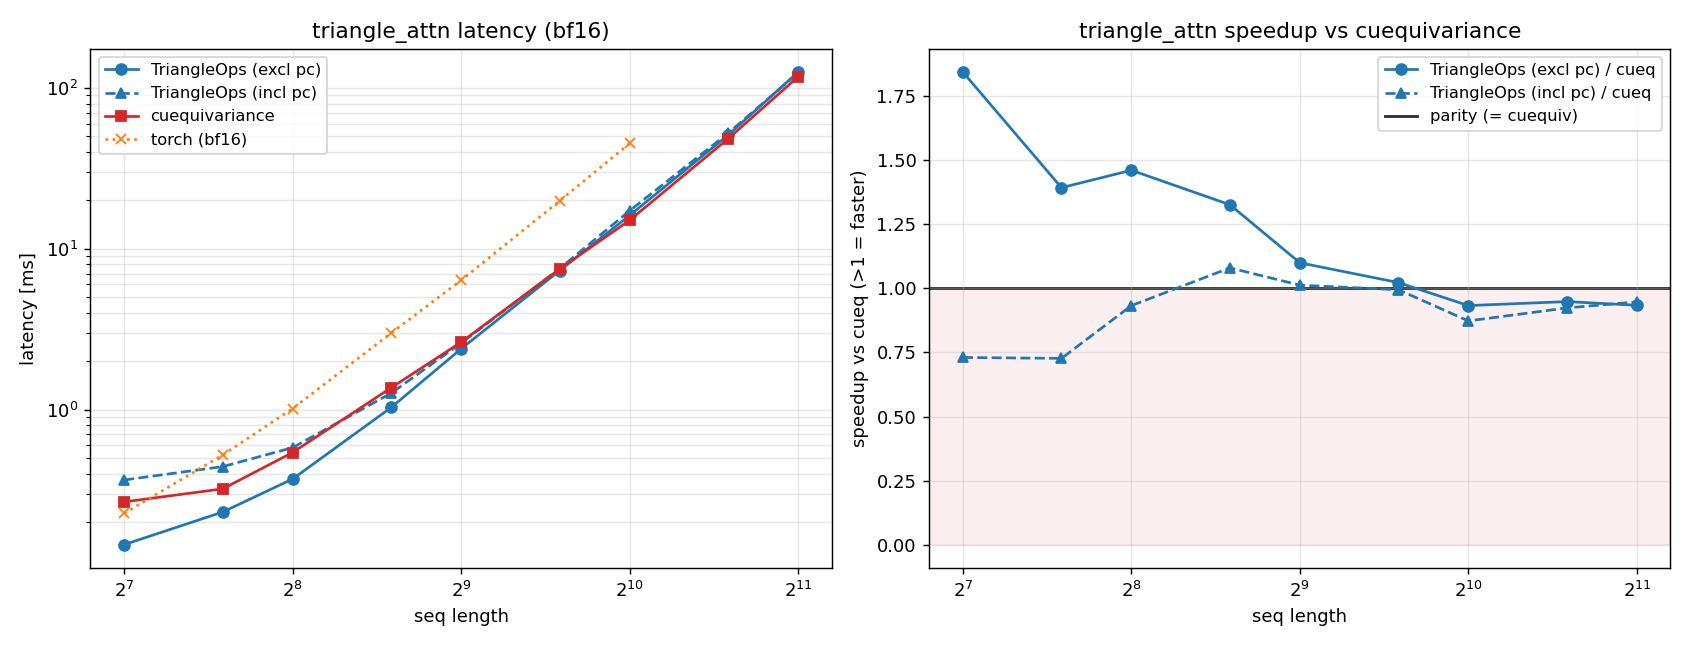

The table this chart was drawn from, first rows:
size, triangle_ops, triangle_ops_incl, cueq, torch
128, 0.1446, 0.365, 0.2666, 0.2262
192, 0.2306, 0.442, 0.3213, 0.5217
256, 0.3701, 0.5796, 0.5407, 1.014
384, 1.03, 1.265, 1.366, 2.989
512, 2.385, 2.59, 2.623, 6.356
768, 7.316, 7.522, 7.483, 19.83
1024, 16.1, 17.21, 15.02, 45.12
1536, 50.93, 52.29, 48.31, nan
2048, 125.3, 123.6, 117, nan
